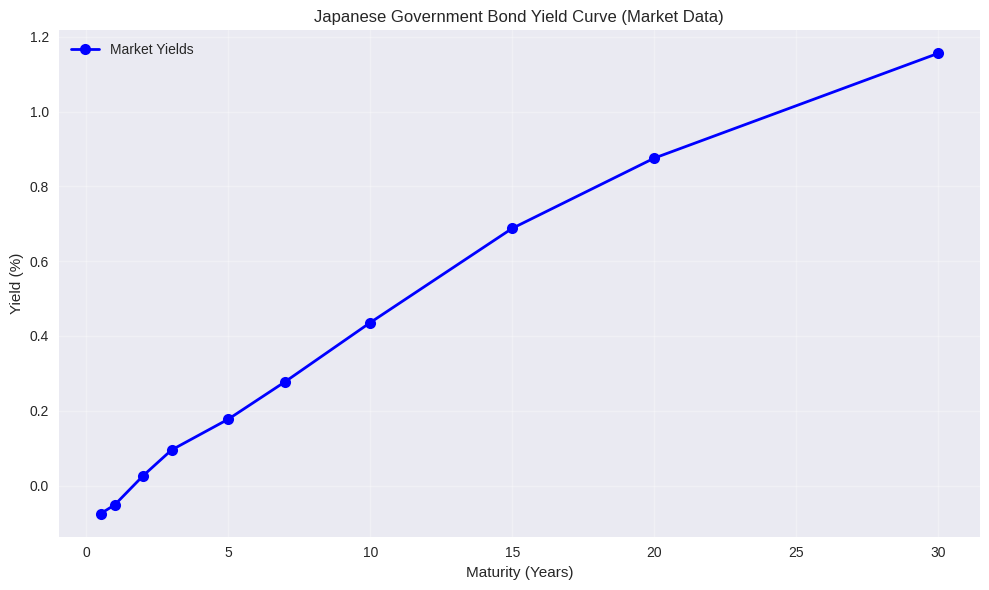
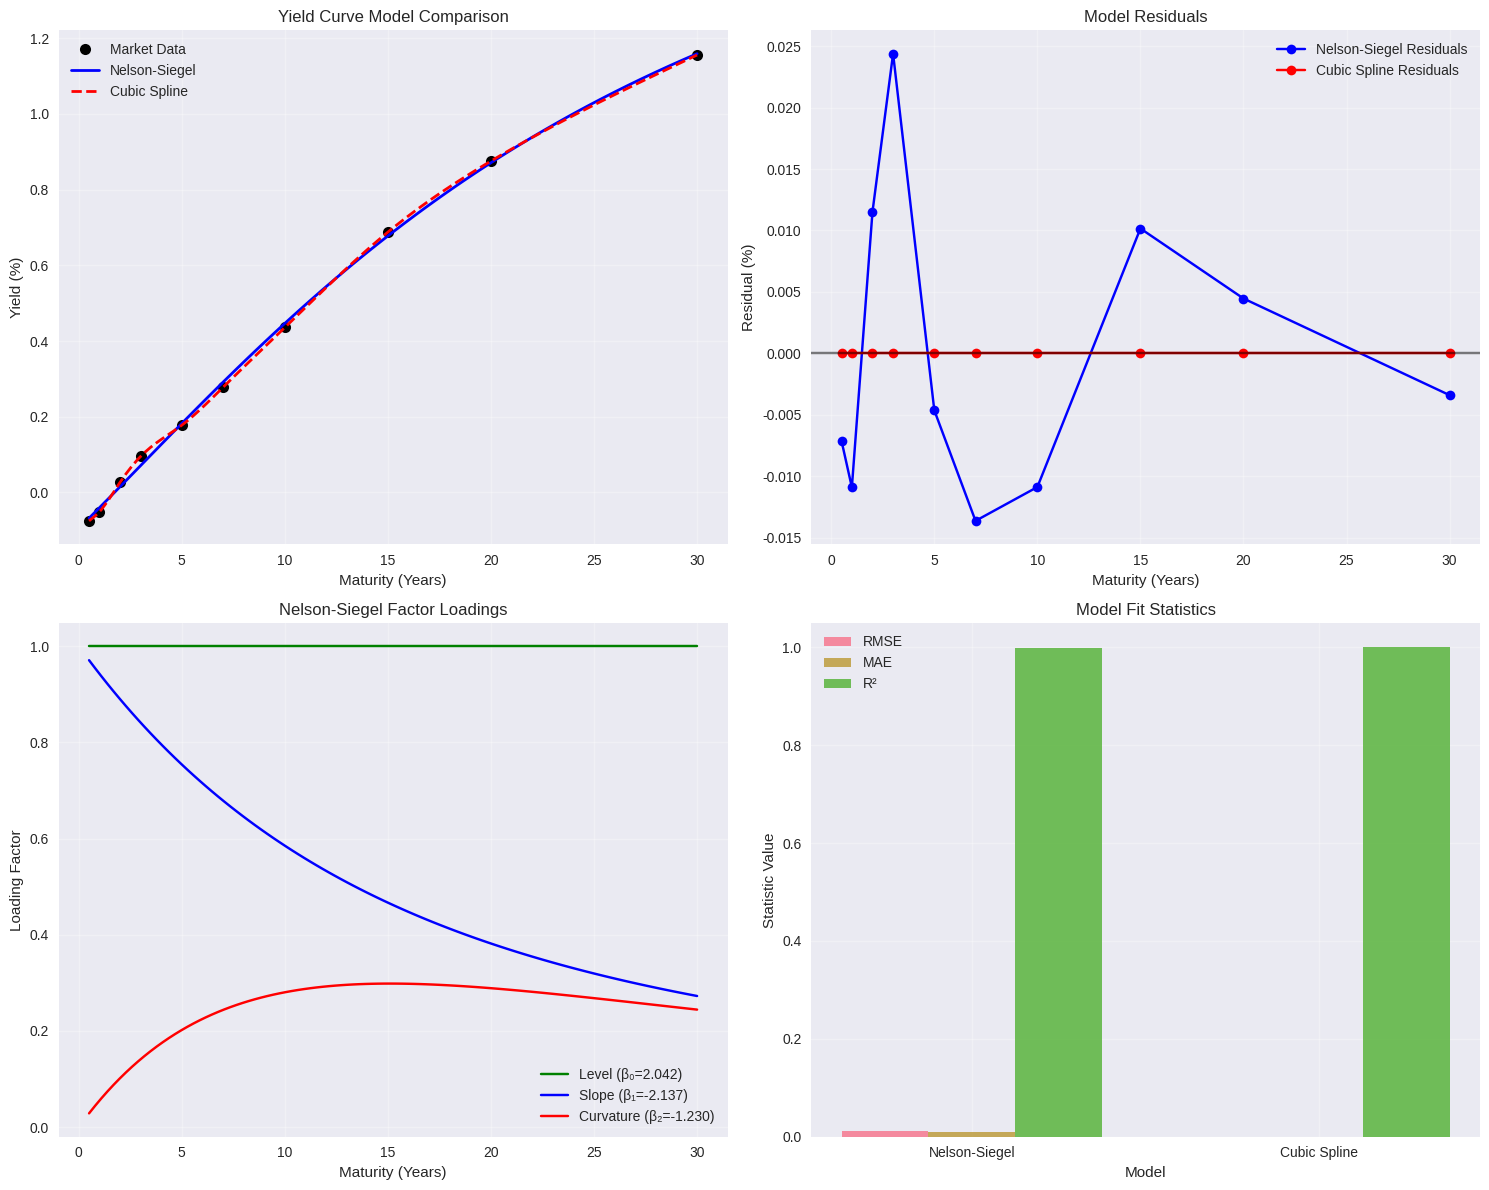

Write the Python code that produced these figures, in order.
# Import Required Libraries
import numpy as np
import pandas as pd
import matplotlib.pyplot as plt
import seaborn as sns
from scipy.optimize import minimize
from scipy.interpolate import CubicSpline
from datetime import datetime, timedelta
import warnings
warnings.filterwarnings('ignore')

# Set plotting style
plt.style.use('seaborn-v0_8')
sns.set_palette("husl")

print("Libraries imported successfully!")
print("Ready for yield curve modeling analysis...")

# Create realistic Japanese Government Bond yield data
def create_jgb_yield_data():
    """
    Creates representative Japanese Government Bond yield data
    reflecting current market conditions (as of September 2025)
    """
    
    # Maturities in years
    maturities = np.array([0.5, 1, 2, 3, 5, 7, 10, 15, 20, 30])
    
    # Realistic JGB yields reflecting Japan's low interest rate environment
    # Data reflects typical yield curve shape with slightly negative short rates
    yields = np.array([-0.08, -0.05, 0.02, 0.08, 0.18, 0.28, 0.42, 0.68, 0.88, 1.15])
    
    # Add some realistic market noise
    np.random.seed(42)  # For reproducibility
    noise = np.random.normal(0, 0.01, len(yields))
    yields_with_noise = yields + noise
    
    jgb_data = pd.DataFrame({
        'Maturity_Years': maturities,
        'Yield_Percent': yields_with_noise,
        'Bond_Type': ['JGB' + str(int(m*12)) + 'M' if m < 1 else 'JGB' + str(int(m)) + 'Y' 
                     for m in maturities]
    })
    
    return jgb_data

# Create and display the JGB yield data
jgb_data = create_jgb_yield_data()

print("Japanese Government Bond Yield Data:")
print("=" * 50)
print(jgb_data)

# Plot the initial yield curve
plt.figure(figsize=(10, 6))
plt.plot(jgb_data['Maturity_Years'], jgb_data['Yield_Percent'], 'bo-', 
         linewidth=2, markersize=8, label='Market Yields')
plt.xlabel('Maturity (Years)')
plt.ylabel('Yield (%)')
plt.title('Japanese Government Bond Yield Curve (Market Data)')
plt.grid(True, alpha=0.3)
plt.legend()
plt.tight_layout()
plt.show()

# Basic statistics
print(f"\nYield Statistics:")
print(f"Minimum yield: {jgb_data['Yield_Percent'].min():.3f}%")
print(f"Maximum yield: {jgb_data['Yield_Percent'].max():.3f}%")
print(f"Yield spread (30Y - 6M): {jgb_data['Yield_Percent'].iloc[-1] - jgb_data['Yield_Percent'].iloc[0]:.3f}%")

# Nelson-Siegel Model Implementation
class NelsonSiegelModel:
    """
    Implementation of the Nelson-Siegel yield curve model
    Following Diebold & Li (2006) methodology
    """
    
    def __init__(self):
        self.params = None
        self.fitted = False
        
    def nelson_siegel_curve(self, maturity, beta0, beta1, beta2, tau):
        """
        Calculate Nelson-Siegel yield curve
        
        Parameters:
        - maturity: time to maturity
        - beta0: level parameter (long-term yield)
        - beta1: slope parameter  
        - beta2: curvature parameter
        - tau: decay parameter
        """
        m_tau = maturity / tau
        
        # Handle potential division by zero for very small maturities
        factor1 = np.where(m_tau == 0, 1, (1 - np.exp(-m_tau)) / m_tau)
        factor2 = factor1 - np.exp(-m_tau)
        
        yield_curve = beta0 + beta1 * factor1 + beta2 * factor2
        return yield_curve
    
    def objective_function(self, params, maturities, market_yields):
        """
        Objective function to minimize (sum of squared errors)
        """
        beta0, beta1, beta2, tau = params
        
        # Ensure tau is positive
        if tau <= 0:
            return 1e10
            
        model_yields = self.nelson_siegel_curve(maturities, beta0, beta1, beta2, tau)
        sse = np.sum((market_yields - model_yields) ** 2)
        return sse
    
    def fit(self, maturities, market_yields):
        """
        Fit Nelson-Siegel model to market data
        """
        # Initial parameter guesses
        initial_guess = [
            np.mean(market_yields),  # beta0: average yield
            market_yields[0] - market_yields[-1],  # beta1: short-long spread
            0.0,  # beta2: curvature
            2.0   # tau: decay factor
        ]
        
        # Parameter bounds
        bounds = [
            (-5, 5),   # beta0
            (-5, 5),   # beta1  
            (-5, 5),   # beta2
            (0.1, 10)  # tau (must be positive)
        ]
        
        # Optimize
        result = minimize(
            self.objective_function,
            initial_guess,
            args=(maturities, market_yields),
            method='L-BFGS-B',
            bounds=bounds
        )
        
        if result.success:
            self.params = result.x
            self.fitted = True
            return result
        else:
            raise ValueError("Optimization failed")
    
    def predict(self, maturities):
        """
        Predict yields for given maturities using fitted model
        """
        if not self.fitted:
            raise ValueError("Model must be fitted first")
            
        beta0, beta1, beta2, tau = self.params
        return self.nelson_siegel_curve(maturities, beta0, beta1, beta2, tau)
    
    def get_parameters(self):
        """
        Return fitted parameters with interpretations
        """
        if not self.fitted:
            return None
            
        beta0, beta1, beta2, tau = self.params
        
        return {
            'beta0_level': beta0,
            'beta1_slope': beta1, 
            'beta2_curvature': beta2,
            'tau_decay': tau,
            'long_term_yield': beta0,
            'short_term_yield': beta0 + beta1,
            'curvature_location': tau
        }

# Fit Nelson-Siegel model to JGB data
ns_model = NelsonSiegelModel()
result = ns_model.fit(jgb_data['Maturity_Years'].values, jgb_data['Yield_Percent'].values)

print("Nelson-Siegel Model Fitting Results:")
print("=" * 50)
print(f"Optimization successful: {result.success}")
print(f"Function value (SSE): {result.fun:.6f}")

# Display parameters
params = ns_model.get_parameters()
print(f"\nModel Parameters:")
print(f"β₀ (Level): {params['beta0_level']:.4f}%")
print(f"β₁ (Slope): {params['beta1_slope']:.4f}%") 
print(f"β₂ (Curvature): {params['beta2_curvature']:.4f}%")
print(f"τ (Decay): {params['tau_decay']:.4f} years")

print(f"\nEconomic Interpretation:")
print(f"Long-term yield: {params['long_term_yield']:.4f}%")
print(f"Short-term yield: {params['short_term_yield']:.4f}%")
print(f"Curvature peaks at: {params['curvature_location']:.2f} years")

# Cubic Spline Model Implementation
class CubicSplineModel:
    """
    Cubic spline interpolation model for yield curve construction
    """
    
    def __init__(self):
        self.spline = None
        self.fitted = False
        
    def fit(self, maturities, market_yields):
        """
        Fit cubic spline to market data
        """
        # Create cubic spline with natural boundary conditions
        self.spline = CubicSpline(maturities, market_yields, bc_type='natural')
        self.fitted = True
        
    def predict(self, maturities):
        """
        Predict yields for given maturities using fitted spline
        """
        if not self.fitted:
            raise ValueError("Model must be fitted first")
            
        return self.spline(maturities)
    
    def calculate_fit_statistics(self, maturities, market_yields):
        """
        Calculate goodness of fit statistics
        """
        if not self.fitted:
            raise ValueError("Model must be fitted first")
            
        predicted = self.predict(maturities)
        residuals = market_yields - predicted
        
        # Since spline interpolates exactly through data points,
        # residuals should be near zero for training data
        rmse = np.sqrt(np.mean(residuals**2))
        mae = np.mean(np.abs(residuals))
        
        return {
            'rmse': rmse,
            'mae': mae,
            'residuals': residuals,
            'r_squared': 1 - np.sum(residuals**2) / np.sum((market_yields - np.mean(market_yields))**2)
        }

# Fit Cubic Spline model to JGB data
cs_model = CubicSplineModel()
cs_model.fit(jgb_data['Maturity_Years'].values, jgb_data['Yield_Percent'].values)

# Calculate fit statistics
cs_stats = cs_model.calculate_fit_statistics(
    jgb_data['Maturity_Years'].values, 
    jgb_data['Yield_Percent'].values
)

print("Cubic Spline Model Results:")
print("=" * 50)
print(f"RMSE: {cs_stats['rmse']:.6f}%")
print(f"MAE: {cs_stats['mae']:.6f}%") 
print(f"R-squared: {cs_stats['r_squared']:.6f}")
print(f"\nNote: Cubic spline interpolates exactly through data points,")
print(f"so training error is essentially zero by design.")

# Model Comparison and Visualization
def compare_models():
    """
    Compare Nelson-Siegel and Cubic Spline models
    """
    
    # Create fine grid for smooth curve plotting
    maturity_grid = np.linspace(0.5, 30, 100)
    
    # Generate predictions
    ns_predictions = ns_model.predict(maturity_grid)
    cs_predictions = cs_model.predict(maturity_grid)
    
    # Calculate fit statistics for Nelson-Siegel
    ns_fitted = ns_model.predict(jgb_data['Maturity_Years'].values)
    ns_residuals = jgb_data['Yield_Percent'].values - ns_fitted
    ns_rmse = np.sqrt(np.mean(ns_residuals**2))
    ns_mae = np.mean(np.abs(ns_residuals))
    ns_r2 = 1 - np.sum(ns_residuals**2) / np.sum((jgb_data['Yield_Percent'].values - np.mean(jgb_data['Yield_Percent'].values))**2)
    
    # Create comparison plot
    fig, ((ax1, ax2), (ax3, ax4)) = plt.subplots(2, 2, figsize=(15, 12))
    
    # Plot 1: Yield curves comparison
    ax1.plot(jgb_data['Maturity_Years'], jgb_data['Yield_Percent'], 'ko', 
             markersize=8, label='Market Data')
    ax1.plot(maturity_grid, ns_predictions, 'b-', linewidth=2, 
             label='Nelson-Siegel')
    ax1.plot(maturity_grid, cs_predictions, 'r--', linewidth=2, 
             label='Cubic Spline')
    ax1.set_xlabel('Maturity (Years)')
    ax1.set_ylabel('Yield (%)')
    ax1.set_title('Yield Curve Model Comparison')
    ax1.legend()
    ax1.grid(True, alpha=0.3)
    
    # Plot 2: Residuals comparison
    ax2.plot(jgb_data['Maturity_Years'], ns_residuals, 'bo-', 
             label='Nelson-Siegel Residuals')
    ax2.plot(jgb_data['Maturity_Years'], cs_stats['residuals'], 'ro-', 
             label='Cubic Spline Residuals')
    ax2.axhline(y=0, color='k', linestyle='-', alpha=0.5)
    ax2.set_xlabel('Maturity (Years)')
    ax2.set_ylabel('Residual (%)')
    ax2.set_title('Model Residuals')
    ax2.legend()
    ax2.grid(True, alpha=0.3)
    
    # Plot 3: Nelson-Siegel parameter interpretation
    maturities_interp = np.linspace(0.5, 30, 100)
    beta0, beta1, beta2, tau = ns_model.params
    
    # Calculate loading factors
    m_tau = maturities_interp / tau
    loading1 = (1 - np.exp(-m_tau)) / m_tau  # Level loading
    loading2 = loading1 - np.exp(-m_tau)     # Curvature loading
    
    ax3.plot(maturities_interp, np.ones_like(maturities_interp), 'g-', 
             label=f'Level (β₀={beta0:.3f})')
    ax3.plot(maturities_interp, loading1, 'b-', 
             label=f'Slope (β₁={beta1:.3f})')
    ax3.plot(maturities_interp, loading2, 'r-', 
             label=f'Curvature (β₂={beta2:.3f})')
    ax3.set_xlabel('Maturity (Years)')
    ax3.set_ylabel('Loading Factor')
    ax3.set_title('Nelson-Siegel Factor Loadings')
    ax3.legend()
    ax3.grid(True, alpha=0.3)
    
    # Plot 4: Fit statistics comparison
    models = ['Nelson-Siegel', 'Cubic Spline']
    rmse_values = [ns_rmse, cs_stats['rmse']]
    mae_values = [ns_mae, cs_stats['mae']]
    r2_values = [ns_r2, cs_stats['r_squared']]
    
    x = np.arange(len(models))
    width = 0.25
    
    ax4.bar(x - width, rmse_values, width, label='RMSE', alpha=0.8)
    ax4.bar(x, mae_values, width, label='MAE', alpha=0.8)
    ax4.bar(x + width, r2_values, width, label='R²', alpha=0.8)
    
    ax4.set_xlabel('Model')
    ax4.set_ylabel('Statistic Value')
    ax4.set_title('Model Fit Statistics')
    ax4.set_xticks(x)
    ax4.set_xticklabels(models)
    ax4.legend()
    ax4.grid(True, alpha=0.3)
    
    plt.tight_layout()
    plt.show()
    
    # Print detailed comparison
    print("DETAILED MODEL COMPARISON:")
    print("=" * 60)
    print(f"{'Metric':<20} {'Nelson-Siegel':<15} {'Cubic Spline':<15}")
    print("-" * 60)
    print(f"{'RMSE':<20} {ns_rmse:<15.6f} {cs_stats['rmse']:<15.6f}")
    print(f"{'MAE':<20} {ns_mae:<15.6f} {cs_stats['mae']:<15.6f}")
    print(f"{'R-squared':<20} {ns_r2:<15.6f} {cs_stats['r_squared']:<15.6f}")
    
    return {
        'nelson_siegel': {'rmse': ns_rmse, 'mae': ns_mae, 'r2': ns_r2},
        'cubic_spline': {'rmse': cs_stats['rmse'], 'mae': cs_stats['mae'], 'r2': cs_stats['r_squared']}
    }

# Run the comparison
comparison_results = compare_models()